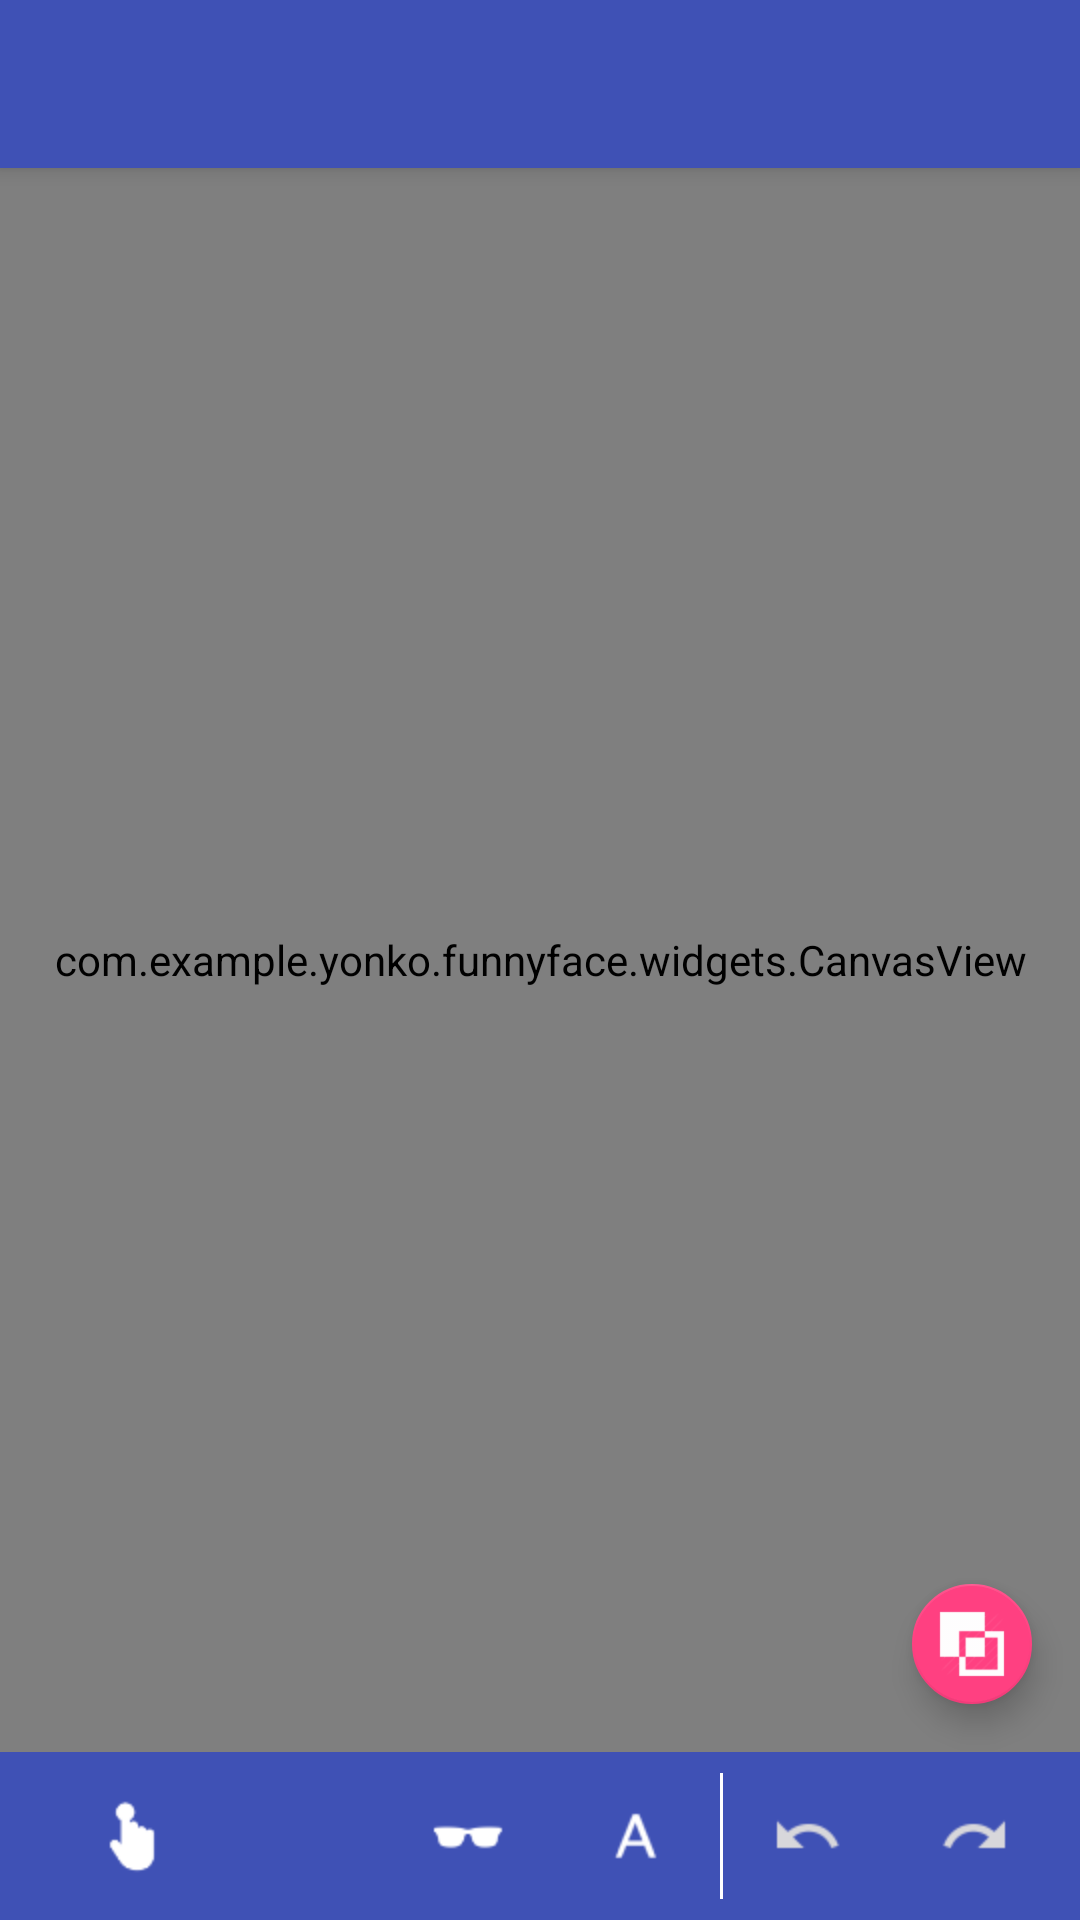

This screen was rendered from an Android layout file. Write that file and the resources it references.
<!-- AndroidManifest.xml: activity theme AppTheme.NoActionBar -->
<!-- res/layout/activity_main.xml -->
<?xml version="1.0" encoding="utf-8"?>
<android.support.design.widget.CoordinatorLayout xmlns:android="http://schemas.android.com/apk/res/android"
    xmlns:app="http://schemas.android.com/apk/res-auto"
    xmlns:tools="http://schemas.android.com/tools"
    android:layout_width="match_parent"
    android:layout_height="match_parent"
    android:fitsSystemWindows="true"
    tools:context=".activities.MainActivity">

    <android.support.design.widget.AppBarLayout
        android:layout_width="match_parent"
        android:layout_height="wrap_content"
        android:theme="@style/AppTheme.AppBarOverlay">

        <android.support.v7.widget.Toolbar
            android:id="@+id/toolbar"
            android:layout_width="match_parent"
            android:layout_height="?attr/actionBarSize"
            android:background="?attr/colorPrimary"
            app:popupTheme="@style/AppTheme.PopupOverlay" />
    </android.support.design.widget.AppBarLayout>

    <include layout="@layout/content_edit" />
</android.support.design.widget.CoordinatorLayout>
<!-- res/layout/content_edit.xml (included above) -->
<?xml version="1.0" encoding="utf-8"?>
<RelativeLayout xmlns:android="http://schemas.android.com/apk/res/android"
    xmlns:app="http://schemas.android.com/apk/res-auto"
    xmlns:tools="http://schemas.android.com/tools"
    android:layout_width="match_parent"
    android:layout_height="match_parent"
    android:background="#000"
    tools:context=".activities.MainActivity">

    <FrameLayout
        android:layout_width="match_parent"
        android:layout_height="match_parent">

        <android.support.design.widget.FloatingActionButton
            android:id="@+id/fabAdd"
            android:layout_width="wrap_content"
            android:layout_height="wrap_content"
            app:fabSize="mini"
            android:layout_gravity="bottom|end"
            android:layout_marginEnd="@dimen/fab_inside_margin"
            android:layout_marginRight="@dimen/fab_inside_margin"
            android:layout_marginBottom="@dimen/fab_margin_bottom"
            android:src="@drawable/ic_brush"
            android:visibility="invisible"/>

        <android.support.design.widget.FloatingActionButton
            android:id="@+id/fabBefore"
            android:layout_width="wrap_content"
            android:layout_height="wrap_content"
            app:fabSize="mini"
            android:layout_gravity="bottom|end"
            android:layout_marginEnd="@dimen/fab_margin"
            android:layout_marginRight="@dimen/fab_margin"
            android:layout_marginBottom="@dimen/fab_margin_bottom"
            android:src="@drawable/ic_difference"
            android:visibility="visible"/>

        <android.support.design.widget.FloatingActionButton
            android:id="@+id/fabSave"
            android:layout_width="wrap_content"
            android:layout_height="wrap_content"
            app:fabSize="mini"
            android:layout_gravity="start|bottom"
            android:layout_marginStart="@dimen/fab_margin"
            android:layout_marginLeft="@dimen/fab_margin"
            android:layout_marginBottom="@dimen/fab_margin_bottom"
            android:src="@drawable/ic_ok"
            android:visibility="invisible"/>

        <com.example.yonko.funnyface.widgets.CanvasView
            android:layout_width="match_parent"
            android:layout_height="match_parent"
            android:id="@+id/myCanvas"
            android:layout_gravity="center" />

        <ProgressBar
            android:id="@+id/pbProgess"
            android:layout_width="wrap_content"
            android:layout_height="wrap_content"
            android:layout_gravity="center"
            android:visibility="gone"/>
    </FrameLayout>

    <include
        android:layout_width="match_parent"
        android:layout_height="wrap_content"
        layout="@layout/bottom_toolbar_edit"
        android:layout_alignParentBottom="true" />
</RelativeLayout>
<!-- res/layout/bottom_toolbar_edit.xml (included above) -->
<?xml version="1.0" encoding="utf-8"?>
<android.support.v7.widget.Toolbar xmlns:android="http://schemas.android.com/apk/res/android"
    xmlns:app="http://schemas.android.com/apk/res-auto"
    android:id="@+id/toolbar"
    android:layout_height="wrap_content"
    android:layout_width="match_parent"
    android:minHeight="?attr/actionBarSize"
    app:popupTheme="@style/ThemeOverlay.AppCompat.Light"
    android:background="?attr/colorPrimary" >

    <LinearLayout
        android:layout_width="match_parent"
        android:orientation="horizontal"
        android:layout_height="?android:attr/actionBarSize">

        <ImageButton
            android:id="@+id/buttonMorph"
            android:layout_width="wrap_content"
            android:layout_height="wrap_content"
            android:minWidth="56dp"
            android:minHeight="56dp"
            android:background="@color/colorPrimary"
            android:src="@mipmap/ic_content_morph"
            android:layout_gravity="center_vertical" />

        <ImageButton
            android:id="@+id/buttonPaint"
            android:layout_width="wrap_content"
            android:layout_height="wrap_content"
            android:minWidth="56dp"
            android:minHeight="56dp"
            android:background="@color/colorPrimary"
            android:src="@mipmap/ic_content_paint"
            android:layout_gravity="center_vertical" />

        <ImageButton
            android:id="@+id/buttonSticker"
            android:layout_width="wrap_content"
            android:layout_height="wrap_content"
            android:minWidth="56dp"
            android:minHeight="56dp"
            android:background="@color/colorPrimary"
            android:src="@mipmap/ic_content_stickers"
            android:layout_gravity="center_vertical" />

        <ImageButton
            android:id="@+id/buttonTextSticker"
            android:layout_width="wrap_content"
            android:layout_height="wrap_content"
            android:minWidth="56dp"
            android:minHeight="56dp"
            android:background="@color/colorPrimary"
            android:src="@mipmap/ic_content_text_sticker"
            android:layout_gravity="center_vertical" />

        <View
            android:layout_width="1dp"
            android:layout_height="fill_parent"
            android:layout_marginBottom="7dp"
            android:layout_marginTop="7dp"
            android:background="#fff" />

        <ImageButton
            android:layout_width="wrap_content"
            android:layout_height="wrap_content"
            android:minWidth="56dp"
            android:minHeight="56dp"
            android:id="@+id/buttonUndo"
            android:background="@color/colorPrimary"
            android:src="@mipmap/ic_content_undo_not"
            android:layout_gravity="center_vertical" />

        <ImageButton
            android:layout_width="wrap_content"
            android:layout_height="wrap_content"
            android:minWidth="56dp"
            android:minHeight="56dp"
            android:id="@+id/buttonRedo"
            android:background="@color/colorPrimary"
            android:src="@mipmap/ic_content_redo_not"
            android:layout_gravity="center_vertical" />
    </LinearLayout>

</android.support.v7.widget.Toolbar>
<!-- resources referenced by this layout -->
<resources>
  <color name="colorPrimary">#3F51B5</color>
  <dimen name="fab_inside_margin">72dp</dimen>
  <dimen name="fab_margin">16dp</dimen>
  <dimen name="fab_margin_bottom">72dp</dimen>
  <!-- drawable ic_brush: png bitmap (drawable-hdpi, 1333 bytes) -->
  <!-- drawable ic_difference: png bitmap (drawable-hdpi, 1414 bytes) -->
  <!-- drawable ic_ok: png bitmap (drawable-hdpi, 718 bytes) -->
  <!-- mipmap ic_content_morph: png bitmap (mipmap-hdpi, 812 bytes) -->
  <!-- mipmap ic_content_redo_not: png bitmap (mipmap-hdpi, 689 bytes) -->
  <!-- mipmap ic_content_stickers: png bitmap (mipmap-hdpi, 647 bytes) -->
  <!-- mipmap ic_content_text_sticker: png bitmap (mipmap-hdpi, 834 bytes) -->
  <!-- mipmap ic_content_undo_not: png bitmap (mipmap-hdpi, 708 bytes) -->
  <style name="AppTheme.AppBarOverlay" parent="ThemeOverlay.AppCompat.Dark.ActionBar" />
  <style name="AppTheme.PopupOverlay" parent="ThemeOverlay.AppCompat.Light" />
  <style name="AppTheme.NoActionBar">
          <item name="windowActionBar">false</item>
          <item name="windowNoTitle">true</item>
      </style>
</resources>
